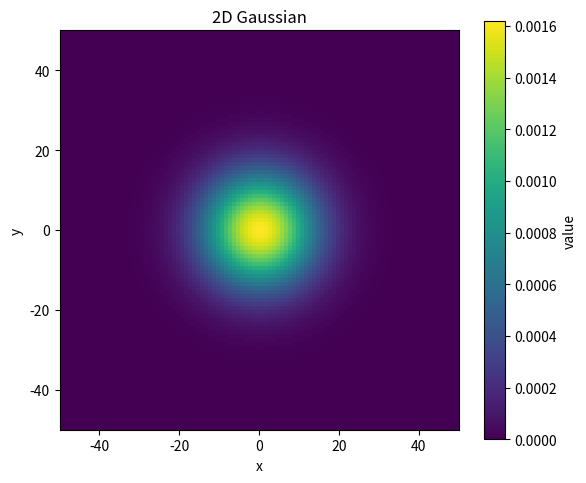

Write Python code to recreate this figure.
import numpy as np
import matplotlib.pyplot as plt

# Generate 2D Gaussian
size, sigma = 100, 10
x = np.linspace(-size//2, size//2, size)
X, Y = np.meshgrid(x, x)
gaussian = np.exp(-(X**2 + Y**2) / (2 * sigma**2))
gaussian /= gaussian.sum()

# Save data to .dat file
np.savetxt("2d_gaussian.dat", gaussian, fmt="%.6e")

# Plot and save image
plt.figure(figsize=(6, 5))
im = plt.imshow(gaussian, cmap="viridis", 
                extent=[x[0], x[-1], x[0], x[-1]])
plt.title("2D Gaussian")
plt.xlabel("x")
plt.ylabel("y")
plt.colorbar(im, label="value")
plt.tight_layout()
plt.savefig("2d_gaussian.pdf")
plt.show()
